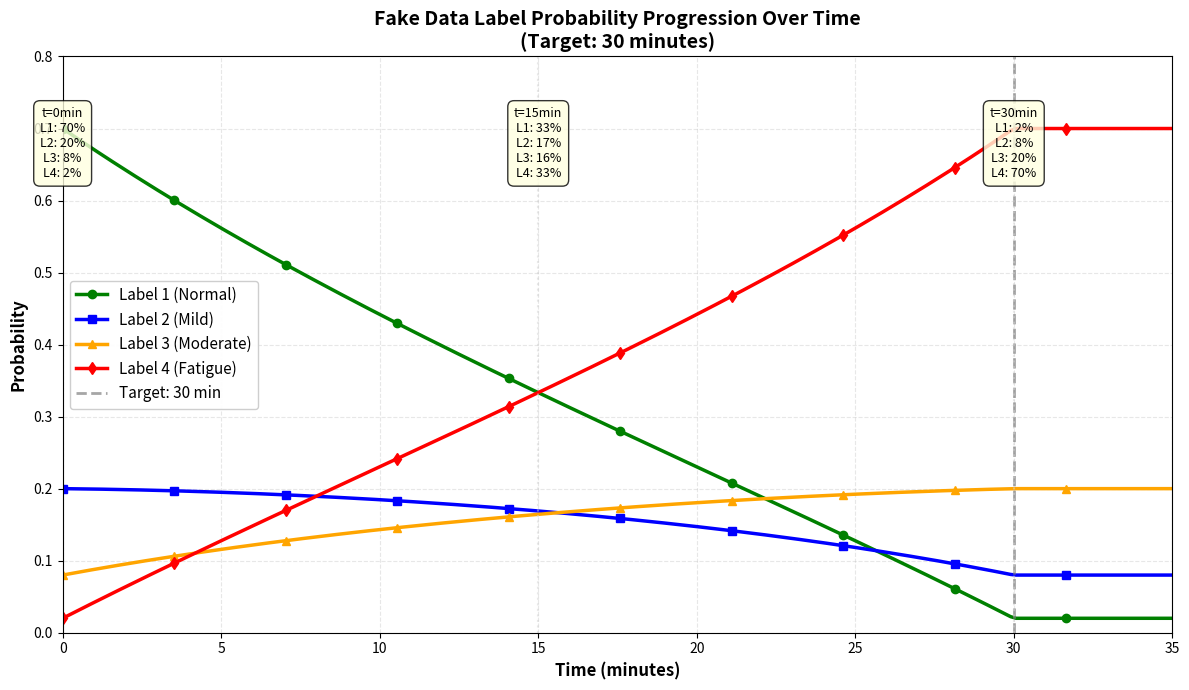

Here is the Python script that generated this plot:
#!/usr/bin/env python3
"""
Visualize the time-based weight progression for fake data labels
Run this to see how probabilities shift from label 1 (normal) to label 4 (fatigue)
"""

import numpy as np
import matplotlib.pyplot as plt

# Configuration (must match eyeRealTimeSlidingWindow.py)
MINUTES_FOR_FULL_FATIGUE = 30

# Time range (0 to MINUTES_FOR_FULL_FATIGUE + 5 minutes)
time_minutes = np.linspace(0, MINUTES_FOR_FULL_FATIGUE + 5, 200)

# Calculate weights for each time point
label1_weights = []
label2_weights = []
label3_weights = []
label4_weights = []

for elapsed_minutes in time_minutes:
    # Calculate fatigue progression (0.0 at start -> 1.0 at MINUTES_FOR_FULL_FATIGUE)
    fatigue_progress = min(elapsed_minutes / MINUTES_FOR_FULL_FATIGUE, 1.0)

    # Same formula as in eyeRealTimeSlidingWindow.py
    weights = [
        0.70 - (0.68 * fatigue_progress),  # Label 1: 70% -> 2%
        0.20 + (0.05 * fatigue_progress) - (0.17 * (fatigue_progress**2)),  # Label 2
        0.08 + (0.27 * fatigue_progress) - (0.15 * (fatigue_progress**2)),  # Label 3
        0.02 + (0.68 * fatigue_progress),  # Label 4: 2% -> 70%
    ]

    # Normalize
    total = sum(weights)
    weights = [w / total for w in weights]

    label1_weights.append(weights[0])
    label2_weights.append(weights[1])
    label3_weights.append(weights[2])
    label4_weights.append(weights[3])

# Create visualization
plt.figure(figsize=(12, 7))

# Plot each label's probability over time
plt.plot(
    time_minutes,
    label1_weights,
    "g-",
    linewidth=2.5,
    label="Label 1 (Normal)",
    marker="o",
    markevery=20,
)
plt.plot(
    time_minutes,
    label2_weights,
    "b-",
    linewidth=2.5,
    label="Label 2 (Mild)",
    marker="s",
    markevery=20,
)
plt.plot(
    time_minutes,
    label3_weights,
    "orange",
    linewidth=2.5,
    label="Label 3 (Moderate)",
    marker="^",
    markevery=20,
)
plt.plot(
    time_minutes,
    label4_weights,
    "r-",
    linewidth=2.5,
    label="Label 4 (Fatigue)",
    marker="d",
    markevery=20,
)

# Add vertical line at target time
plt.axvline(
    x=MINUTES_FOR_FULL_FATIGUE,
    color="gray",
    linestyle="--",
    linewidth=2,
    alpha=0.7,
    label=f"Target: {MINUTES_FOR_FULL_FATIGUE} min",
)

# Formatting
plt.xlabel("Time (minutes)", fontsize=12, fontweight="bold")
plt.ylabel("Probability", fontsize=12, fontweight="bold")
plt.title(
    f"Fake Data Label Probability Progression Over Time\n(Target: {MINUTES_FOR_FULL_FATIGUE} minutes)",
    fontsize=14,
    fontweight="bold",
)
plt.legend(loc="center left", fontsize=11, framealpha=0.95)
plt.grid(True, alpha=0.3, linestyle="--")
plt.xlim(0, max(time_minutes))
plt.ylim(0, 0.8)

# Add annotations at key points
key_times = [0, MINUTES_FOR_FULL_FATIGUE / 2, MINUTES_FOR_FULL_FATIGUE]
for t in key_times:
    idx = np.argmin(np.abs(time_minutes - t))
    plt.axvline(x=t, color="lightgray", linestyle=":", alpha=0.5)

    # Add text box showing probabilities at this time
    text = f"t={t:.0f}min\n"
    text += f"L1: {label1_weights[idx]:.0%}\n"
    text += f"L2: {label2_weights[idx]:.0%}\n"
    text += f"L3: {label3_weights[idx]:.0%}\n"
    text += f"L4: {label4_weights[idx]:.0%}"

    plt.text(
        t,
        0.73,
        text,
        fontsize=9,
        ha="center",
        va="top",
        bbox=dict(boxstyle="round,pad=0.5", facecolor="lightyellow", alpha=0.8),
    )

plt.tight_layout()
plt.savefig("fake_data_weight_progression.png", dpi=150, bbox_inches="tight")
print("✅ Visualization saved as: fake_data_weight_progression.png")
plt.show()

# Print sample values
print("\n📊 Sample Weight Values:")
print("=" * 70)
sample_times = [0, 5, 10, 15, 20, 25, 30]
for t in sample_times:
    if t > max(time_minutes):
        continue
    idx = np.argmin(np.abs(time_minutes - t))
    progress = min(t / MINUTES_FOR_FULL_FATIGUE, 1.0) * 100
    print(
        f"Time: {t:3.0f} min (Progress: {progress:3.0f}%) | "
        f"L1: {label1_weights[idx]:.2f}, L2: {label2_weights[idx]:.2f}, "
        f"L3: {label3_weights[idx]:.2f}, L4: {label4_weights[idx]:.2f}"
    )
